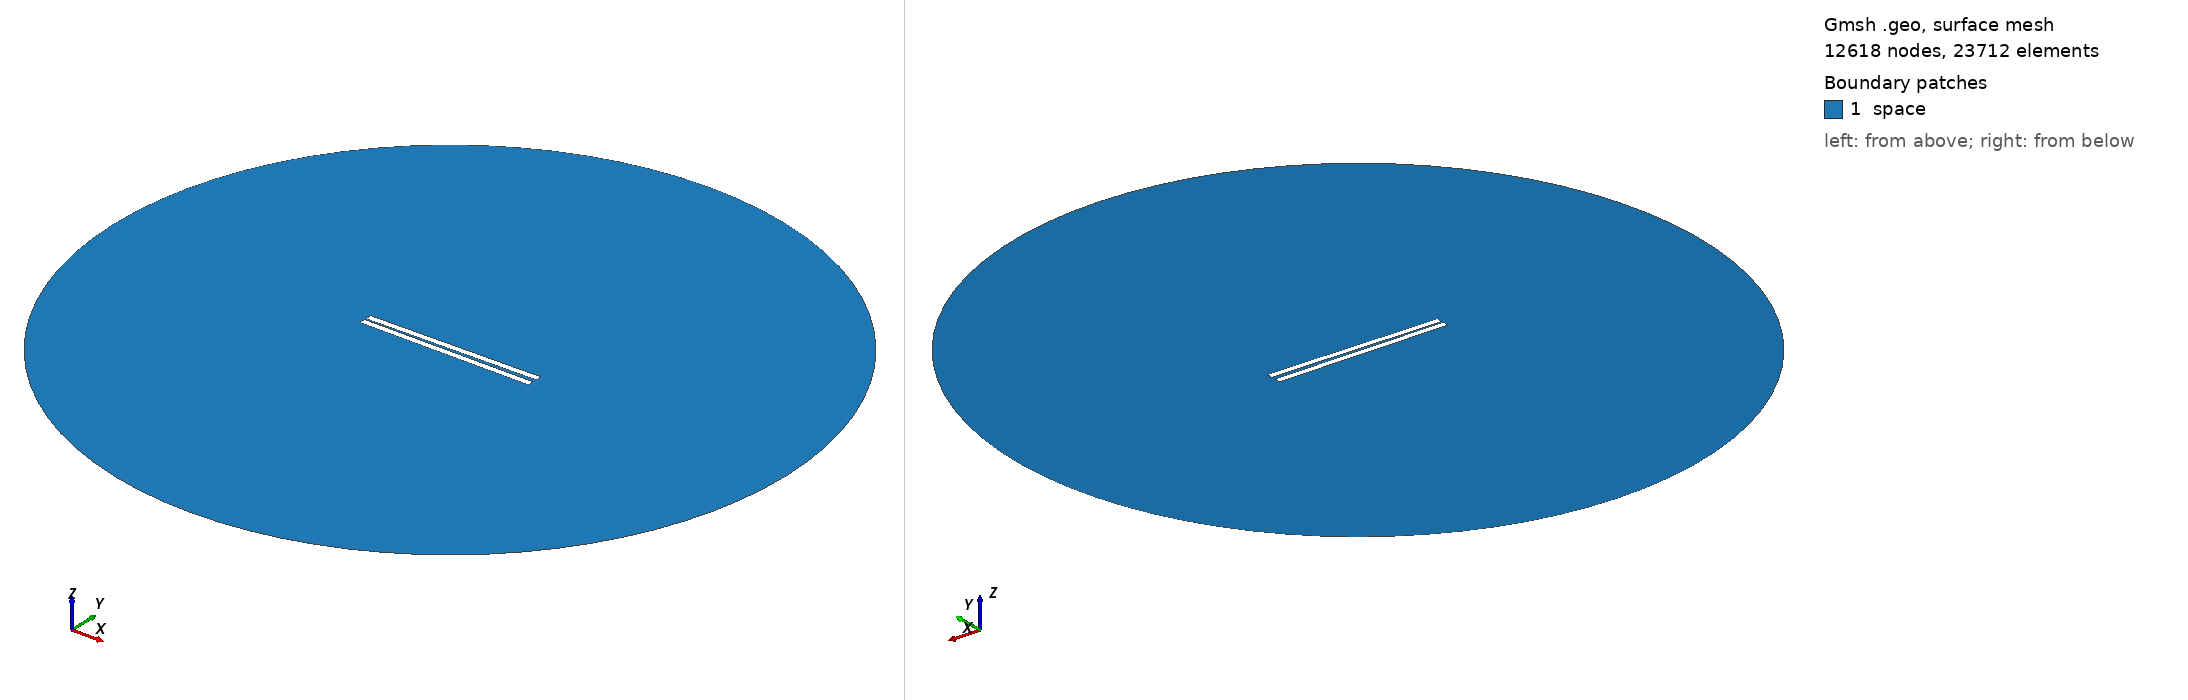

Gmsh geometry script, surface-meshed: 12618 nodes, 23712 surface elements. Boundary patches (legend numbers): 1 space. Left view from above one corner, right view from below the opposite corner. Legend entries are the model's physical surfaces. The drawing asked Gmsh for element sizes between 1% and 20% of the model's largest extent; the script's own settings can give other sizes.

=== 122.geo (drawn) ===
// Set the geometry kernel
SetFactory("OpenCASCADE");

//---------------------------------------
// Rectangles
//---------------------------------------

// Rectangle 1 (top)
Point(1) = {-49.84444444444444, 0.8611111111111112, 0, 1.0};
Point(2) = {49.84444444444444, 0.8611111111111112, 0, 1.0};
Point(3) = {49.84444444444444, 4.55, 0, 1.0};
Point(4) = {-49.84444444444444, 4.55, 0, 1.0};

Line(1) = {1, 2};
Line(2) = {2, 3};
Line(3) = {3, 4};
Line(4) = {4, 1};

Line Loop(1) = {1, 2, 3, 4};
Plane Surface(1) = {1};

Rotate { {0, 0, 1}, {0,  0.8611111111111112,  0}, 0.014 } {
  Surface{1};
}

// Rectangle 2 (bottom)
Point(5) = {-49.84444444444444, -0.8611111111111112, 0, 1.0};
Point(6) = {49.84444444444444, -0.8611111111111112, 0, 1.0};
Point(7) = {49.84444444444444, -4.55, 0, 1.0};
Point(8) = {-49.84444444444444, -4.55, 0, 1.0};

Line(5) = {5, 6};
Line(6) = {6, 7};
Line(7) = {7, 8};
Line(8) = {8, 5};

Line Loop(2) = {5, 6, 7, 8};
Plane Surface(2) = {2}; 


//---------------------------------------
// Circle
//---------------------------------------

// Define points
Point(9) = {0, 0, 0};        // Center
Point(10) = {200, 0, 0};     // Start point
Point(11) = {0, 200, 0};     // 90 degrees
Point(12) = {-200, 0, 0};    // 180 degrees
Point(13) = {0, -200, 0};    // 270 degrees

// Define circle arcs (each needs start, center, end)
Circle(9) = {10, 9, 11};
Circle(10) = {11, 9, 12};
Circle(11) = {12, 9, 13};
Circle(12) = {13, 9, 10};

// Define curve loop and surface if needed
Curve Loop(3) = {9, 10, 11, 12};
Surface(3) = {3};

// Subtract Rectangles from Circle
BooleanDifference{ Surface{3}; Delete; }{ Surface{1}; Surface{2}; Delete; }

//---------------------------------------
// Transfinite Lines and Surface
//---------------------------------------
r = 7;
Transfinite Line {1, 3} = 50*r Using Progression 1;
Transfinite Line {2, 4} = 2*r Using Progression 1;
Transfinite Line {5, 7} = 50*r Using Progression 1;
Transfinite Line {6, 8} = 2*r Using Progression 1;
Transfinite Line {9, 10, 11, 12} = 20 Using Progression 1;

//---------------------------------------
// Define Physical Groups
//---------------------------------------                

//--- Physical Curves
// Physical groups for boundaries
Physical Line("force_segment", 10) = {1};
Physical Line("upper_plate", 11) = {2, 3, 4};
Physical Line("lower_plate", 12) = {5, 6, 7, 8};
Physical Line("boundary", 20) = {9, 10, 11, 12};

//--- Physical Surfaces
Physical Surface("space", 30) = {3};

//---------------------------------------
// 6. Generate the Mesh
//---------------------------------------
Mesh 2;  // 2D mesh generation
